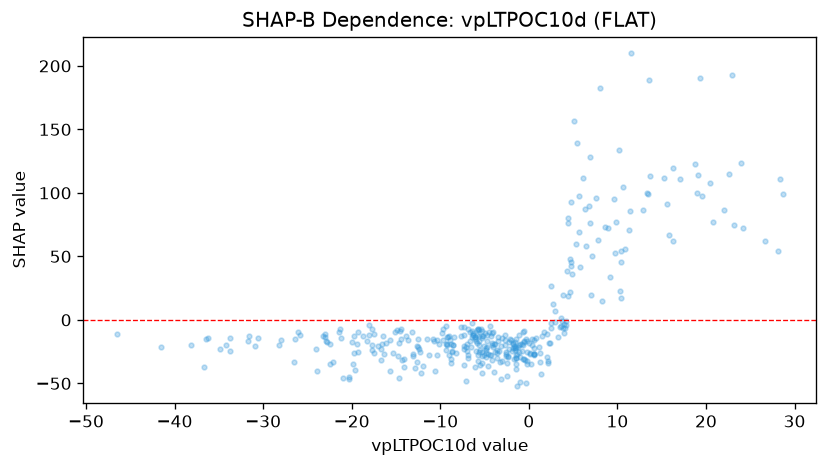

The file beside this chart, header and first rows:
feature_value, shap_value
-5.947, -16.38
-4.501, -9.197
-4.195, -18.6
-4.177, -10.03
-6.691, -9.807
-6.882, -27.72
-4.72, -11.79
-6.319, -11.8
-2.652, -11.53
-6.126, -13.82
-15.33, -25.74
-14.5, -9.151
-17.74, -7.185
-0.6598, -30.95
-1.359, -27.17
-3.282, -33.32
-4.902, -10.17
-4.29, -12.77
-18.06, -4.268
-4.334, -4.437
-7.34, -11.67
-31.57, -12.8
-2.36, -28.91
-9.692, -16.21
-6.834, -7.211
-34.92, -22.62
-28.17, -19.85
-26.06, -9.467
-33.77, -14.11
-0.365, -15.01
-5.883, -8.363
-9.284, -13.58
-3.92, -19.34
-10.8, -15.11
-7.607, -12.64
-12.63, -20.45
-12.52, -14.69
-13.12, -27.22
-5.283, -8.731
-6.393, -2.484
-5.249, -25.61
-0.7303, -24.67
-2.216, -22.55
-5.234, -14.48
-6.263, -10.58
-9.307, -18.91
-6.097, -13.68
1.448, -12.69
4.116, -6.69
-5.713, -6.837
-18.08, -11.66
-9.369, -4.864
-1.533, -17.04
1.322, -42.35
4.196, -4.161
4.652, 22.12
9.175, 33.64
-4.856, -26.36
18.98, 100.2
-17.68, -23.89
... 319 more rows
